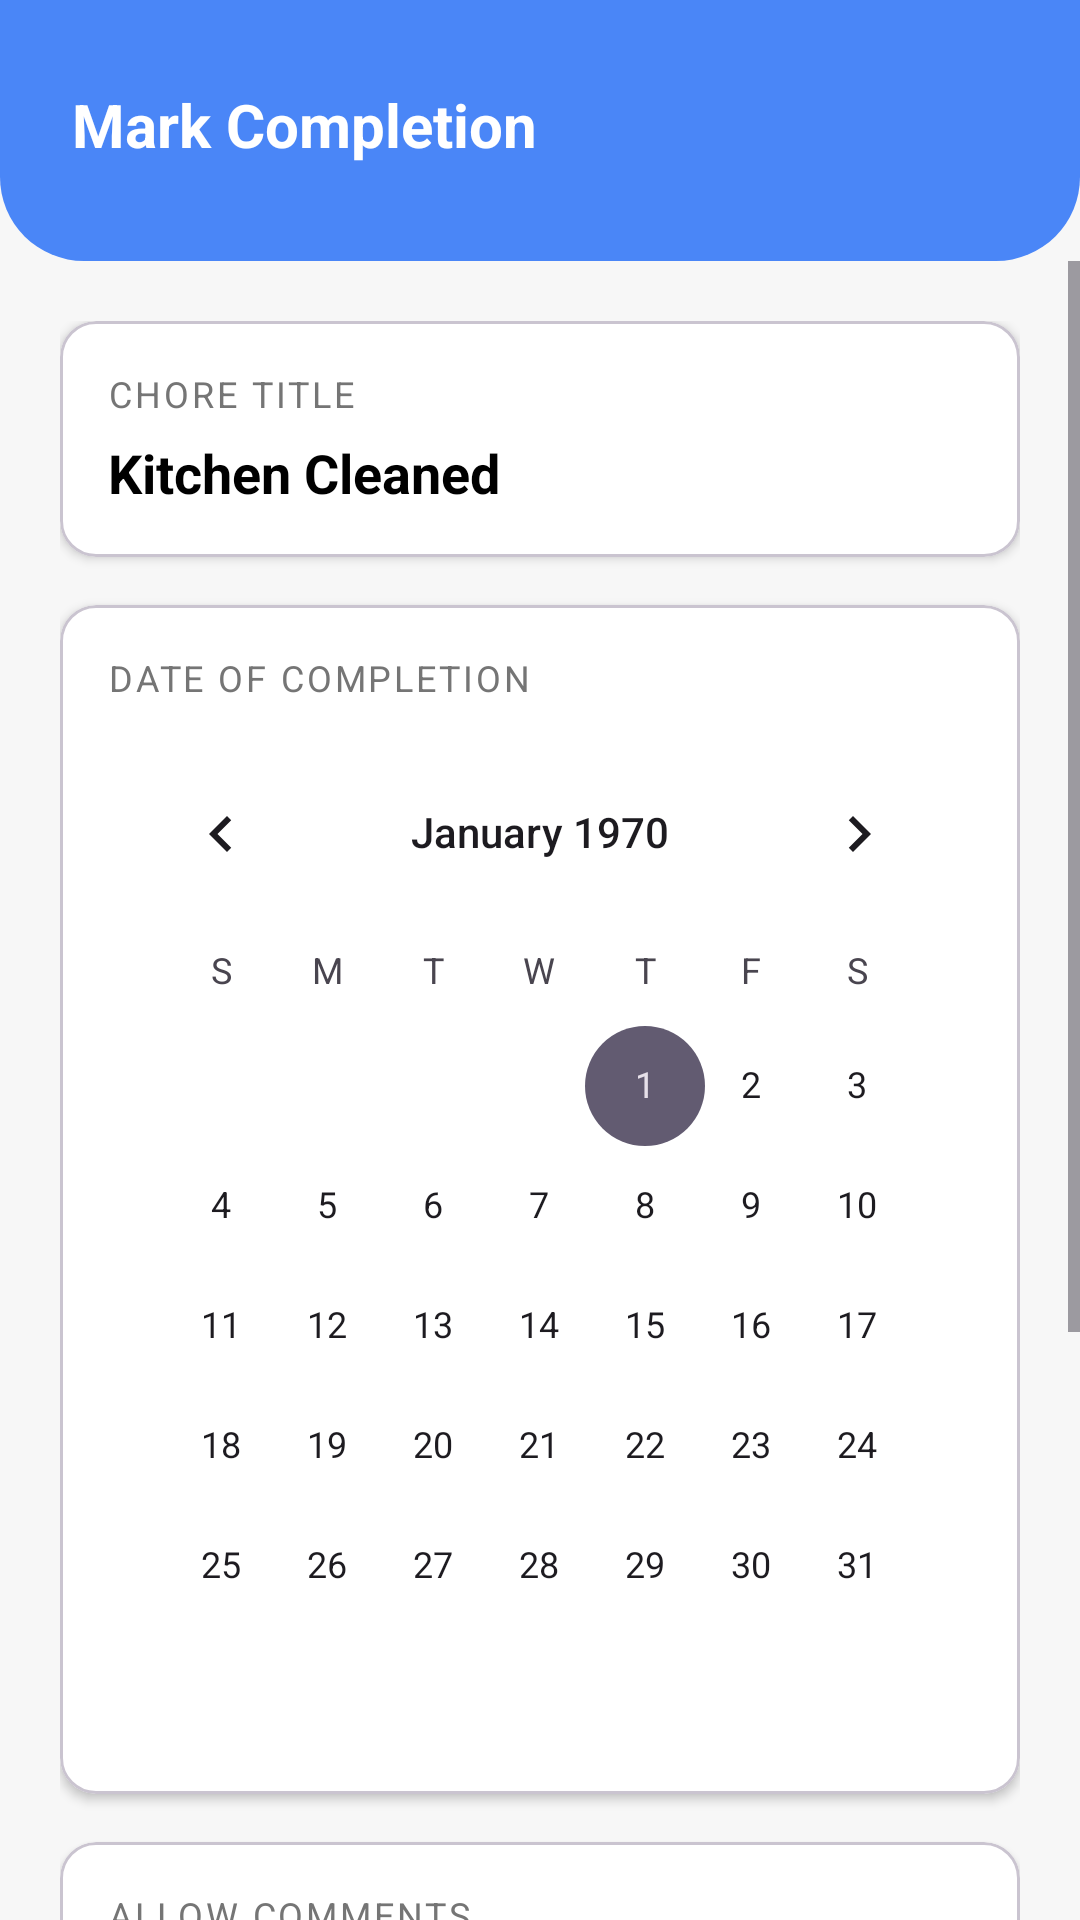

Write the Android layout XML for this screen, with the resource values it uses.
<!-- AndroidManifest.xml: application theme Theme.DormioMobileApp -->
<!-- res/layout/fragment_chore_complete.xml -->
<?xml version="1.0" encoding="utf-8"?>
<androidx.constraintlayout.widget.ConstraintLayout xmlns:android="http://schemas.android.com/apk/res/android"
    xmlns:app="http://schemas.android.com/apk/res-auto"
    android:layout_width="match_parent"
    android:layout_height="match_parent"
    android:background="@color/screen_background">

    <LinearLayout
        android:id="@+id/completeHeader"
        android:layout_width="0dp"
        android:layout_height="wrap_content"
        android:background="@drawable/bg_home_header"
        android:orientation="vertical"
        android:paddingStart="24dp"
        android:paddingTop="28dp"
        android:paddingEnd="24dp"
        android:paddingBottom="32dp"
        app:layout_constraintEnd_toEndOf="parent"
        app:layout_constraintStart_toStartOf="parent"
        app:layout_constraintTop_toTopOf="parent">

        <TextView
            android:layout_width="wrap_content"
            android:layout_height="wrap_content"
            android:text="Mark Completion"
            android:textColor="@color/white"
            android:textSize="20sp"
            android:textStyle="bold" />

    </LinearLayout>

    <ScrollView
        android:layout_width="0dp"
        android:layout_height="0dp"
        android:fillViewport="true"
        app:layout_constraintBottom_toBottomOf="parent"
        app:layout_constraintEnd_toEndOf="parent"
        app:layout_constraintStart_toStartOf="parent"
        app:layout_constraintTop_toBottomOf="@id/completeHeader">

        <LinearLayout
            android:layout_width="match_parent"
            android:layout_height="wrap_content"
            android:orientation="vertical"
            android:paddingStart="20dp"
            android:paddingEnd="20dp"
            android:paddingTop="20dp"
            android:paddingBottom="28dp">

            <com.google.android.material.card.MaterialCardView
                android:layout_width="match_parent"
                android:layout_height="wrap_content"
                android:layout_marginBottom="16dp"
                app:cardBackgroundColor="@color/white"
                app:cardCornerRadius="12dp"
                app:cardElevation="2dp">

                <LinearLayout
                    android:layout_width="match_parent"
                    android:layout_height="wrap_content"
                    android:orientation="vertical"
                    android:padding="16dp">

                    <TextView
                        android:layout_width="wrap_content"
                        android:layout_height="wrap_content"
                        android:text="Chore Title"
                        android:textColor="#757575"
                        android:textSize="12sp"
                        android:textAllCaps="true"
                        android:letterSpacing="0.08" />

                    <TextView
                        android:id="@+id/tvChoreTitle"
                        android:layout_width="wrap_content"
                        android:layout_height="wrap_content"
                        android:layout_marginTop="6dp"
                        android:text="Kitchen Cleaned"
                        android:textColor="@color/black"
                        android:textSize="18sp"
                        android:textStyle="bold" />
                </LinearLayout>
            </com.google.android.material.card.MaterialCardView>

            <com.google.android.material.card.MaterialCardView
                android:layout_width="match_parent"
                android:layout_height="wrap_content"
                android:layout_marginBottom="16dp"
                app:cardBackgroundColor="@color/white"
                app:cardCornerRadius="12dp"
                app:cardElevation="2dp">

                <LinearLayout
                    android:layout_width="match_parent"
                    android:layout_height="wrap_content"
                    android:orientation="vertical"
                    android:padding="16dp">

                    <TextView
                        android:layout_width="wrap_content"
                        android:layout_height="wrap_content"
                        android:layout_marginBottom="10dp"
                        android:text="Date of completion"
                        android:textColor="#757575"
                        android:textSize="12sp"
                        android:textAllCaps="true"
                        android:letterSpacing="0.08" />

                    <CalendarView
                        android:id="@+id/calendarView"
                        android:layout_width="match_parent"
                        android:layout_height="wrap_content" />

                </LinearLayout>
            </com.google.android.material.card.MaterialCardView>

            
            <com.google.android.material.card.MaterialCardView
                android:layout_width="match_parent"
                android:layout_height="wrap_content"
                android:layout_marginBottom="20dp"
                app:cardBackgroundColor="@color/white"
                app:cardCornerRadius="12dp"
                app:cardElevation="2dp">

                <LinearLayout
                    android:layout_width="match_parent"
                    android:layout_height="wrap_content"
                    android:orientation="vertical"
                    android:padding="16dp">

                    <TextView
                        android:layout_width="wrap_content"
                        android:layout_height="wrap_content"
                        android:layout_marginBottom="10dp"
                        android:text="Allow Comments"
                        android:textColor="#757575"
                        android:textSize="12sp"
                        android:textAllCaps="true"
                        android:letterSpacing="0.08" />

                    <com.google.android.material.textfield.TextInputLayout
                        android:layout_width="match_parent"
                        android:layout_height="wrap_content"
                        style="@style/Widget.Material3.TextInputLayout.OutlinedBox">

                        <com.google.android.material.textfield.TextInputEditText
                            android:id="@+id/etComments"
                            android:layout_width="match_parent"
                            android:layout_height="wrap_content"
                            android:gravity="top"
                            android:hint="Cleaned but need swiffer Refill and more garbage bags"
                            android:inputType="textMultiLine"
                            android:lines="4"
                            android:minLines="4"
                            android:textSize="14sp" />
                    </com.google.android.material.textfield.TextInputLayout>
                </LinearLayout>
            </com.google.android.material.card.MaterialCardView>

            <Button
                android:id="@+id/btnCompletedChore"
                android:layout_width="match_parent"
                android:layout_height="52dp"
                android:layout_marginBottom="12dp"
                android:backgroundTint="@color/feature_orange"
                android:text="Completed Chore"
                android:textColor="@color/white"
                android:textStyle="bold" />

            <Button
                android:id="@+id/btnReturnFromComplete"
                android:layout_width="match_parent"
                android:layout_height="52dp"
                android:backgroundTint="@color/primary_blue"
                android:text="Return to Chore Dashboard"
                android:textColor="@color/white" />

        </LinearLayout>
    </ScrollView>

</androidx.constraintlayout.widget.ConstraintLayout>
<!-- resources referenced by this layout -->
<resources>
  <color name="black">#FF000000</color>
  <color name="feature_orange">#FFB020</color>
  <color name="primary_blue">#4A86F7</color>
  <color name="screen_background">#F7F7F7</color>
  <color name="white">#FFFFFFFF</color>
  <!-- drawable bg_home_header (drawable) -->
  <?xml version="1.0" encoding="utf-8"?>
  <shape xmlns:android="http://schemas.android.com/apk/res/android">
      <solid android:color="@color/primary_blue" />
      <corners
          android:bottomLeftRadius="28dp"
          android:bottomRightRadius="28dp" />
  </shape>
  <style name="Theme.DormioMobileApp" parent="Base.Theme.DormioMobileApp" />
  <style name="Base.Theme.DormioMobileApp" parent="Theme.Material3.DayNight.NoActionBar">
          
          
      </style>
</resources>
